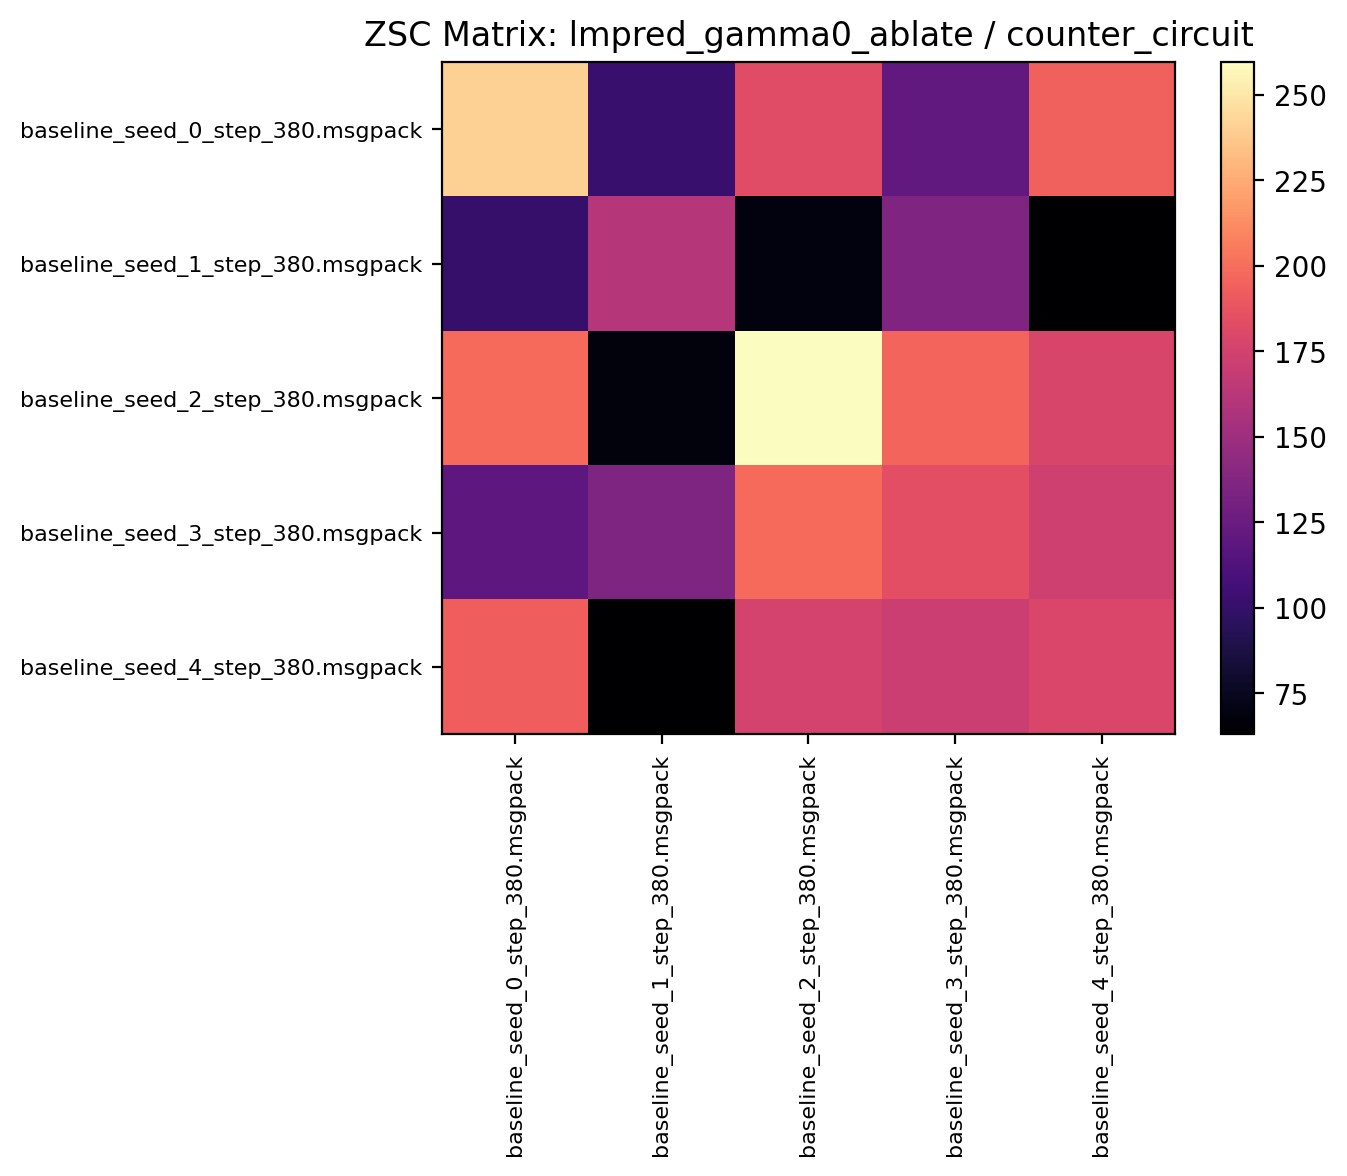

The data file committed next to this chart (first rows):
240.482803, 102.137497, 182.501556, 120.946869, 193.739059
99.85, 161.1, 68.73, 135.5, 63.48
198.8, 67.8, 259.5, 196.3, 177.8
119.1, 134.8, 198.7, 184.7, 172.8
193, 63, 175.8, 170.9, 178.8
